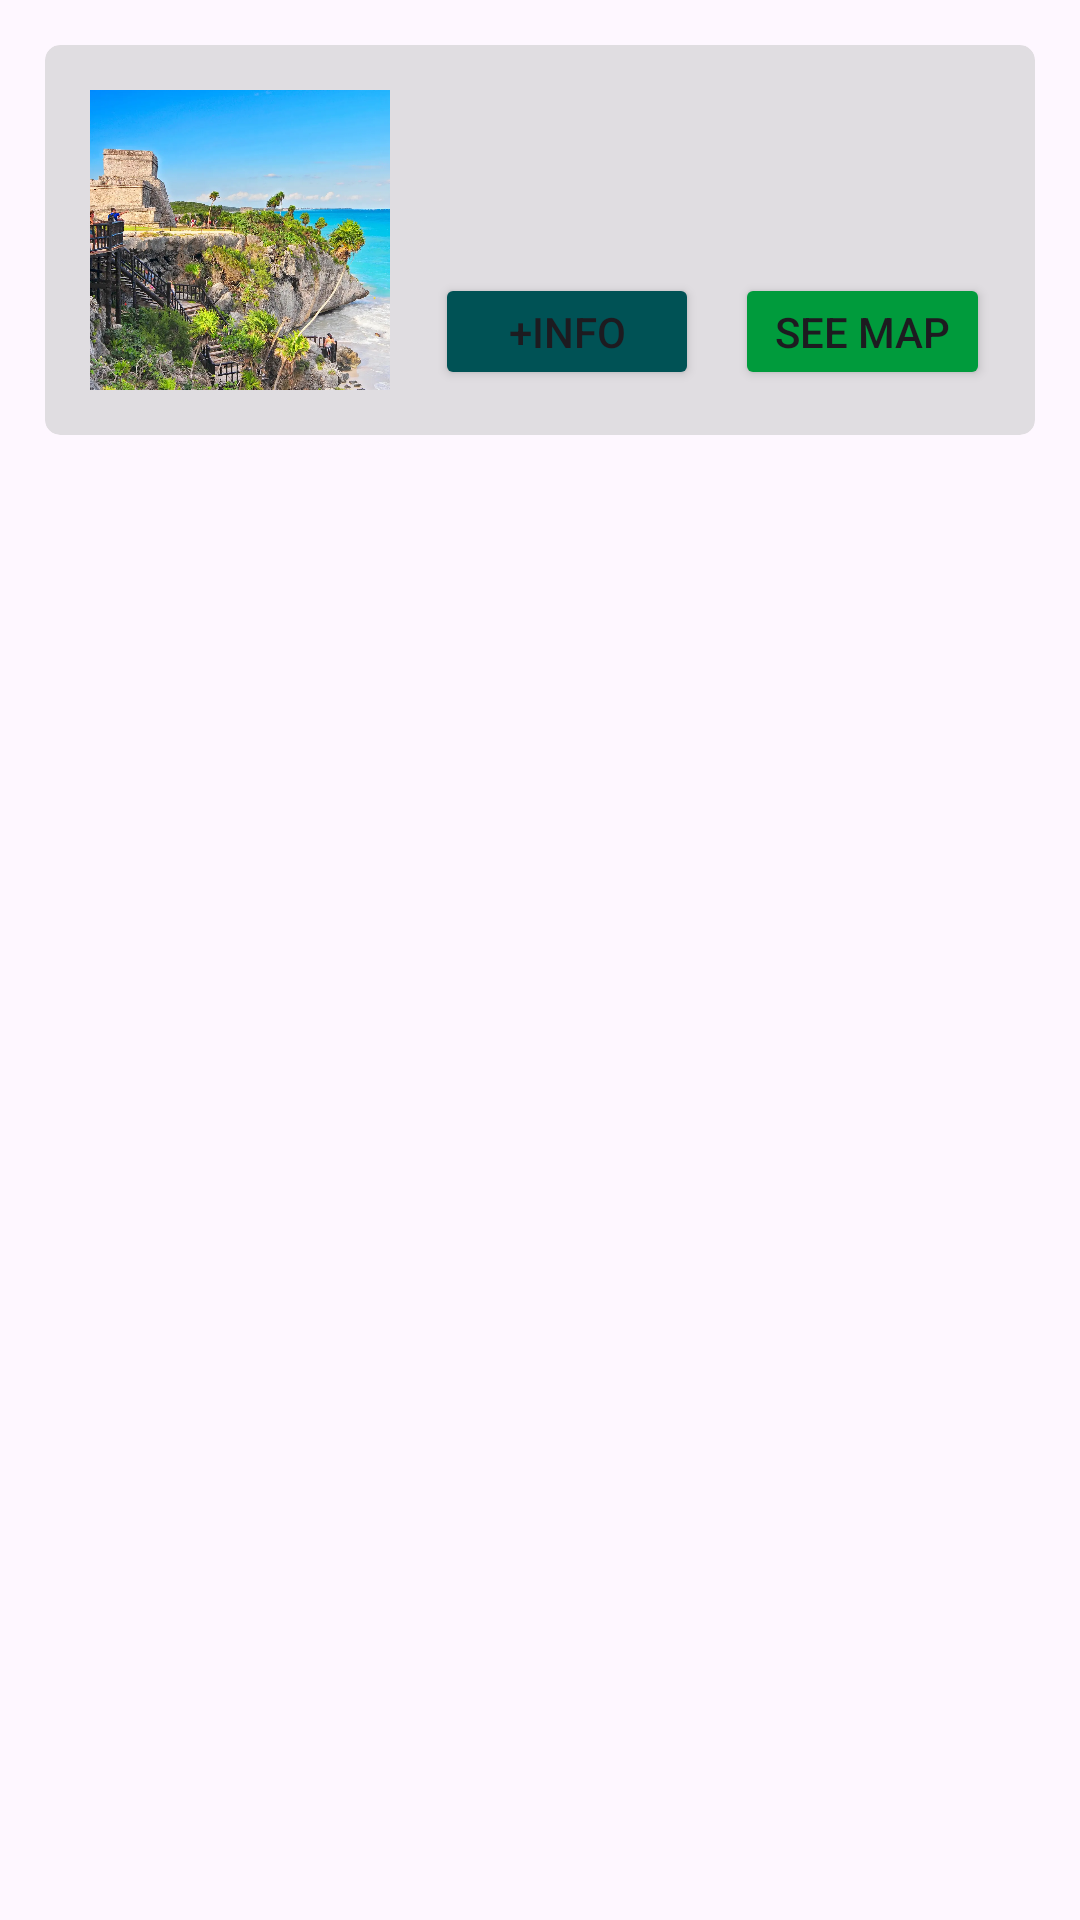

Here is an Android app screen rendered from its layout file. Give the layout XML and the strings, colors and styles it references.
<!-- AndroidManifest.xml: application theme Theme.LaVentana -->
<!-- res/layout/location_card.xml -->
<?xml version="1.0" encoding="utf-8"?>
<LinearLayout xmlns:android="http://schemas.android.com/apk/res/android"
    xmlns:app="http://schemas.android.com/apk/res-auto"
    xmlns:tools="http://schemas.android.com/tools"
    android:layout_width="match_parent"
    android:layout_height="wrap_content"
    android:orientation="vertical">

    <androidx.cardview.widget.CardView
        android:layout_width="match_parent"
        android:layout_height="wrap_content"
        android:layout_margin="15dp"
        app:cardBackgroundColor="#80C3C3C3"
        app:cardCornerRadius="5dp"
        app:cardElevation="0dp">

        <LinearLayout
            android:layout_width="match_parent"
            android:layout_height="match_parent"
            android:layout_margin="15dp"
            android:orientation="horizontal">

            <LinearLayout
                android:layout_width="wrap_content"
                android:layout_height="wrap_content"
                android:layout_marginEnd="15dp"
                android:orientation="vertical">

                <ImageView
                    android:id="@+id/imgCImagen"
                    android:layout_width="100dp"
                    android:layout_height="100dp"
                    android:scaleType="centerCrop"
                    app:srcCompat="@drawable/tulum"
                    tools:ignore="InefficientWeight" />
            </LinearLayout>

            <LinearLayout
                android:layout_width="match_parent"
                android:layout_height="match_parent"
                android:orientation="vertical">

                <TextView
                    android:id="@+id/txtCName"
                    android:layout_width="match_parent"
                    android:layout_height="wrap_content"
                    android:layout_marginBottom="5dp"
                    android:ellipsize="end"
                    android:maxLines="1"
                    android:textSize="18sp"
                    android:textStyle="bold"
                    tools:text="100% Natural Mérida" />

                <TextView
                    android:id="@+id/txtCDescription"
                    android:layout_width="match_parent"
                    android:layout_height="wrap_content"
                    android:layout_marginBottom="10dp"
                    android:ellipsize="end"
                    android:maxLines="1"
                    android:textSize="16sp"
                    tools:text="Restaurante de comidadfkljalsdjgddgdklasjdglkjdaga " />

                <LinearLayout
                    android:layout_width="match_parent"
                    android:layout_height="wrap_content"
                    android:minHeight="100dp"
                    android:orientation="horizontal">

                    <Button
                        android:id="@+id/btnCInfo"
                        android:layout_width="wrap_content"
                        android:layout_height="wrap_content"
                        android:layout_gravity="start|center_vertical"
                        android:layout_marginEnd="12dp"
                        android:autoSizeTextType="uniform"
                        android:backgroundTint="#005255"
                        android:text="+INFO"
                        app:cornerRadius="6dp" />

                    <Button
                        android:id="@+id/btnCMap"
                        android:layout_width="wrap_content"
                        android:layout_height="wrap_content"
                        android:layout_gravity="center_vertical|end"
                        android:autoSizeTextType="uniform"
                        android:backgroundTint="#009B3C"
                        android:insetLeft="0dp"
                        android:minWidth="100dip"
                        android:text="@string/btnCMap"
                        app:cornerRadius="6dp" />
                </LinearLayout>
            </LinearLayout>
        </LinearLayout>
    </androidx.cardview.widget.CardView>
</LinearLayout>
<!-- resources referenced by this layout -->
<resources>
  <!-- drawable tulum: webp bitmap (drawable, 284948 bytes) -->
  <string name="btnCMap">SEE MAP</string>
  <style name="Theme.LaVentana" parent="Base.Theme.LaVentana" />
  <style name="Base.Theme.LaVentana" parent="Theme.Material3.DayNight.NoActionBar">
          
          
      </style>
</resources>
